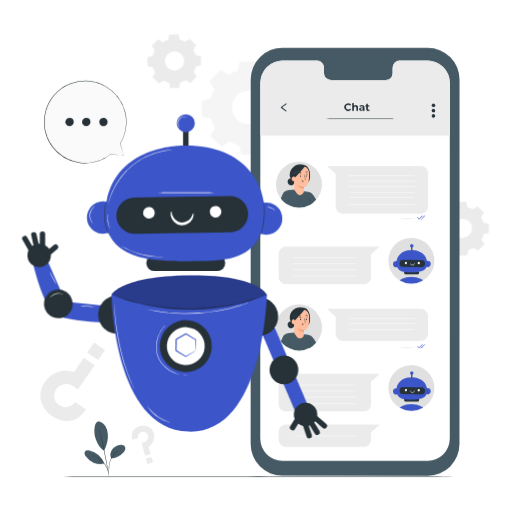
t = 0.00 s
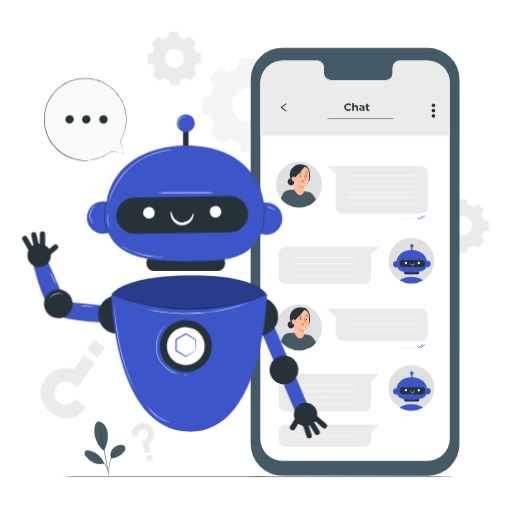
t = 0.19 s
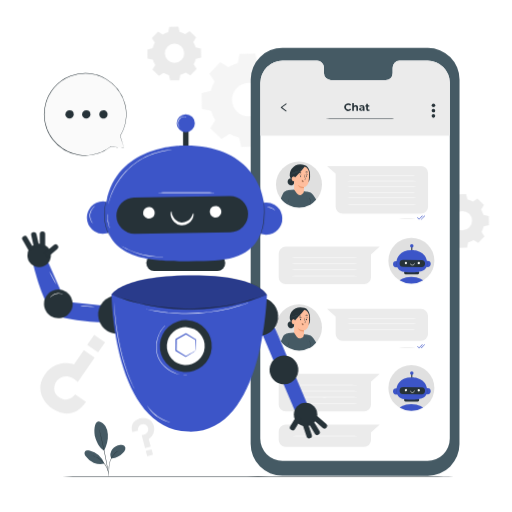
t = 0.56 s
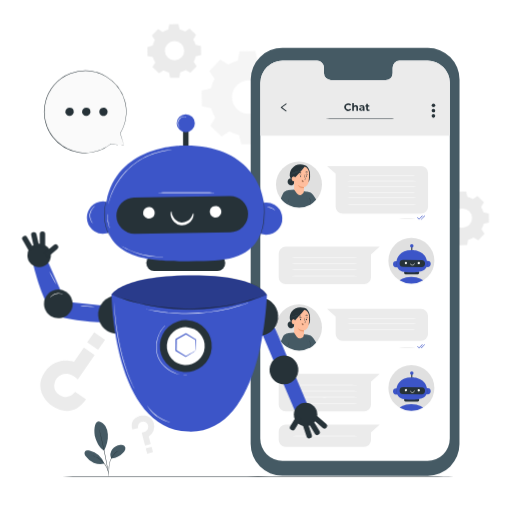
t = 0.75 s
t = 0.94 s: frame unchanged from t = 0.56 s, image omitted
t = 1.31 s: frame unchanged from t = 0.19 s, image omitted

The animated SVG that drew these frames (rendered in a browser with its animation timeline set to each time). Animation: 1 CSS @keyframes rule; one cycle of 1.50 s, repeats indefinitely.

<svg class="animated" id="freepik_stories-chat-bot" xmlns="http://www.w3.org/2000/svg" viewBox="0 0 500 500" version="1.1" xmlns:xlink="http://www.w3.org/1999/xlink" xmlns:svgjs="http://svgjs.com/svgjs"><style>svg#freepik_stories-chat-bot:not(.animated) .animable {opacity: 0;}svg#freepik_stories-chat-bot.animated #freepik--background-complete--inject-93 {animation: 1.5s Infinite  linear floating;animation-delay: 0s;}svg#freepik_stories-chat-bot.animated #freepik--speech-bubble--inject-93 {animation: 1.5s Infinite  linear floating;animation-delay: 0s;}            @keyframes floating {                0% {                    opacity: 1;                    transform: translateY(0px);                }                50% {                    transform: translateY(-10px);                }                100% {                    opacity: 1;                    transform: translateY(0px);                }            }        </style><g id="freepik--background-complete--inject-93" class="animable animator-active" style="transform-origin: 258.42px 243.268px;"><path d="M84,400l-10.63-7.32s-6.14,8.93-15.52,2.71a10.45,10.45,0,0,1-4.55-11.22,11.56,11.56,0,0,1,6.68-8.09c3.84-1.73,9.65-1.71,15.95,4.48l16.48-24-10.51-7.23-9.65,14s-17.36-6.33-28.54,9.91c-10.69,15.54.76,28.74,6.73,32.84C55,409.29,71.25,418.88,84,400Z" style="fill: rgb(235, 235, 235); transform-origin: 65.8652px 380.352px;" id="elxip7y900xf8" class="animable"></path><g id="eljfd9ys79zes"><rect x="87.41" y="336.98" width="12.94" height="12.09" style="fill: rgb(235, 235, 235); transform-origin: 93.88px 343.025px; transform: rotate(-145.47deg);" class="animable" id="eljpypdeo64t"></rect></g><path d="M129.26,429.39l5.64-1.49a5,5,0,0,1,3.65-6.12,4.71,4.71,0,0,1,5.19,1.75,5.22,5.22,0,0,1,.81,4.67c-.54,1.83-2.26,3.82-6.24,4.15l3.35,12.73,5.58-1.47-2-7.46a11.27,11.27,0,0,0,5-12.71c-2.18-8.25-10.09-8.22-13.25-7.38C134.62,416.7,126.53,419.46,129.26,429.39Z" style="fill: rgb(235, 235, 235); transform-origin: 139.686px 430.389px;" id="elewo7haxjo9" class="animable"></path><g id="el0n4b68ski58a"><rect x="142.94" y="446.87" width="5.86" height="5.47" style="fill: rgb(235, 235, 235); transform-origin: 145.87px 449.605px; transform: rotate(-14.78deg);" class="animable" id="elczel6xrlg3i"></rect></g><path d="M223,73.07a37.14,37.14,0,0,1,9.14-4l1.88-9,15.29-.27,2.2,9a37.18,37.18,0,0,1,9.28,3.65l7.73-5.07,11,10.62-4.79,7.9a37.79,37.79,0,0,1,4,9.15l9.05,1.88.26,15.29-9,2.2a37.57,37.57,0,0,1-3.65,9.28l5.06,7.73-10.62,11-7.9-4.79a37.21,37.21,0,0,1-9.15,4l-1.88,9.06-15.29.26-2.2-9a36.8,36.8,0,0,1-9.28-3.65l-7.73,5.07-11-10.62,4.79-7.9a37.21,37.21,0,0,1-4-9.15l-9-1.88-.27-15.29,9-2.2A37.18,37.18,0,0,1,209.54,87l-5.07-7.73,10.62-11L223,73.07Zm8.15,20.37A16.4,16.4,0,1,0,254.34,93,16.41,16.41,0,0,0,231.15,93.44Z" style="fill: rgb(245, 245, 245); transform-origin: 242.48px 105.38px;" id="elurcpsgejzv" class="animable"></path><path d="M159,41.19a21.73,21.73,0,0,1,5.27-2.28l1.08-5.22,8.81-.15,1.27,5.17a21.34,21.34,0,0,1,5.34,2.1l4.45-2.92L191.52,44l-2.76,4.55a21.54,21.54,0,0,1,2.29,5.27l5.21,1.08.15,8.81L191.24,65a21.19,21.19,0,0,1-2.1,5.34l2.92,4.45-6.12,6.34-4.55-2.76a21.54,21.54,0,0,1-5.27,2.29L175,85.86l-8.81.16L165,80.85a21.76,21.76,0,0,1-5.34-2.11l-4.45,2.92-6.34-6.12L151.59,71a21.31,21.31,0,0,1-2.29-5.26l-5.21-1.09-.16-8.81,5.18-1.26a21.26,21.26,0,0,1,2.1-5.35l-2.92-4.45,6.12-6.33L159,41.19Zm4.69,11.74A9.45,9.45,0,1,0,177,52.69,9.45,9.45,0,0,0,163.65,52.93Z" style="fill: rgb(235, 235, 235); transform-origin: 170.17px 59.78px;" id="el7h3z5eemnc9" class="animable"></path><path d="M440.07,204.71a21.69,21.69,0,0,1,5.26-2.29l1.09-5.21,8.8-.15,1.27,5.17a21.26,21.26,0,0,1,5.35,2.1l4.45-2.92,6.33,6.12-2.76,4.55a21.54,21.54,0,0,1,2.29,5.27l5.22,1.08.15,8.81-5.17,1.27a22.13,22.13,0,0,1-2.1,5.34l2.91,4.45-6.11,6.34-4.55-2.76a21.54,21.54,0,0,1-5.27,2.29l-1.09,5.21-8.8.16-1.27-5.18a21.19,21.19,0,0,1-5.34-2.1l-4.46,2.92-6.33-6.12,2.76-4.55a21.38,21.38,0,0,1-2.29-5.27l-5.21-1.08-.16-8.81,5.17-1.27a22.13,22.13,0,0,1,2.1-5.34l-2.91-4.45,6.11-6.34,4.56,2.76Zm4.69,11.73a9.45,9.45,0,1,0,13.36-.23A9.46,9.46,0,0,0,444.76,216.44Z" style="fill: rgb(235, 235, 235); transform-origin: 451.28px 223.3px;" id="el7ljg7m935yl" class="animable"></path></g><g id="freepik--Floor--inject-93" class="animable" style="transform-origin: 252px 465.31px;"><path d="M463.78,465.31c0,.15-94.83.26-211.77.26s-211.79-.11-211.79-.26,94.8-.26,211.79-.26S463.78,465.17,463.78,465.31Z" style="fill: rgb(38, 50, 56); transform-origin: 252px 465.31px;" id="el42gjpiyu9no" class="animable"></path></g><g id="freepik--Device--inject-93" class="animable" style="transform-origin: 346.735px 255.605px;"><path d="M417.66,464.58l-142-.08a30.94,30.94,0,0,1-30.92-30.94l.07-356a31,31,0,0,1,31-30.93l142,.09a30.94,30.94,0,0,1,30.92,30.94l-.07,356A30.92,30.92,0,0,1,417.66,464.58Z" style="fill: rgb(69, 90, 100); transform-origin: 346.735px 255.605px;" id="el9vxkrfaqqmg" class="animable"></path><path d="M417.61,59.27l-27.53,0a6.85,6.85,0,0,0-6.69,7v5a6.85,6.85,0,0,1-6.69,7l-53.67,0a6.85,6.85,0,0,1-6.68-7v-5a6.85,6.85,0,0,0-6.69-7H275.88A21.66,21.66,0,0,0,254.2,80.85l-.07,347.52A21.67,21.67,0,0,0,275.79,450l141.73.08a21.67,21.67,0,0,0,21.68-21.66l.06-347.52A21.66,21.66,0,0,0,417.61,59.27Z" style="fill: rgb(255, 255, 255); transform-origin: 346.695px 254.675px;" id="elbrhj6fwsrn" class="animable"></path><path d="M439.25,132.31V80.54a21.66,21.66,0,0,0-21.64-21.27l-27.53,0a6.84,6.84,0,0,0-6.69,7v5a6.85,6.85,0,0,1-6.69,7l-53.67,0a6.85,6.85,0,0,1-6.68-7v-5a6.85,6.85,0,0,0-6.69-7H275.88A21.66,21.66,0,0,0,254.2,80.85v51.62H439.25Z" style="fill: rgb(235, 235, 235); transform-origin: 346.725px 95.87px;" id="elick5m8hen5p" class="animable"></path><ellipse cx="291.94" cy="180.15" rx="22.43" ry="22.38" style="fill: rgb(224, 224, 224); transform-origin: 291.94px 180.15px;" id="elfp43zpzt40w" class="animable"></ellipse><path d="M281.46,185.75l5.88-.5,14.34,2.42,1.69,10.79-.24,1.26a22.56,22.56,0,0,1-21.26.49l-.41-14.46" style="fill: rgb(69, 90, 100); transform-origin: 292.415px 193.942px;" id="el874vkqxjs52" class="animable"></path><path d="M298.61,187.5a7.66,7.66,0,0,1,7.44,3.27,42.81,42.81,0,0,1,2.67,4.23c-2.34,2.54-4.24,4.47-7.48,5.6Z" style="fill: rgb(69, 90, 100); transform-origin: 303.665px 194.01px;" id="el6vfo5u5wxm" class="animable"></path><path d="M281.46,185.75s-3.88.48-5.38,3.79-1.85,4.34-1.85,4.34c2,2.42,4.56,5.28,7.69,6.35,0,0,.71-8.34.8-10.69C282.83,187,282.93,185.68,281.46,185.75Z" style="fill: rgb(69, 90, 100); transform-origin: 278.503px 192.989px;" id="elbjqtz505p8a" class="animable"></path><path d="M285,164.55a10.61,10.61,0,0,1,8.22-4.08,11.46,11.46,0,0,1,4,.72,5.85,5.85,0,0,1,3.36,2.22,9.74,9.74,0,0,1,1.94,4.5,27.75,27.75,0,0,1,.24,5.07,9.3,9.3,0,0,1-1.59,4.77l-4.31.74a26.84,26.84,0,0,1-7.11-.38,9.13,9.13,0,0,1-5.82-3.82C282.2,171.48,282.92,167.11,285,164.55Z" style="fill: rgb(38, 50, 56); transform-origin: 292.873px 169.523px;" id="el8av8c05mvdk" class="animable"></path><path d="M280.84,177a3.23,3.23,0,0,1,1.46-2.42,2.32,2.32,0,0,1,2.72.24l.68.8a2.78,2.78,0,0,1,1.6,2.8,3,3,0,0,1-2.12,2.49,3.37,3.37,0,0,1-3.21-.77A3.78,3.78,0,0,1,280.84,177Z" style="fill: rgb(38, 50, 56); transform-origin: 284.065px 177.643px;" id="elz32tzo3krk" class="animable"></path><path d="M281.69,179.94a1.47,1.47,0,0,1-.23-.85,3.94,3.94,0,0,1,1-1.94,5.8,5.8,0,0,1,1.73-1.38c.5-.27.85-.37.84-.4a2.22,2.22,0,0,0-.91.27,5,5,0,0,0-1.82,1.38,4.68,4.68,0,0,0-.7,1,2.45,2.45,0,0,0-.28,1,1.23,1.23,0,0,0,.19.68C281.6,179.9,281.69,180,281.69,179.94Z" style="fill: rgb(69, 90, 100); transform-origin: 283.175px 177.664px;" id="elke58sbn82ie" class="animable"></path><path d="M296.82,186.73s0-4,0-4,3.51-.39,4.49-4.89a48.22,48.22,0,0,0,.54-9c0-2.73-2.35-6.45-5.73-6.46l-1.5-.18-5.75,2.28a1.61,1.61,0,0,0-1.52,1.54l-.17,19.21,2.63,3.69a3.88,3.88,0,0,0,7-2.23Z" style="fill: rgb(255, 190, 157); transform-origin: 294.529px 176.347px;" id="eluucts20qzmb" class="animable"></path><path d="M294.53,176.8a.92.92,0,0,1,.33-.59,1,1,0,0,1,1.19-.07,1.33,1.33,0,0,1,.5,1.23h0a1.22,1.22,0,0,1-.86.5h-.16a1,1,0,0,1-.72-.28A1,1,0,0,1,294.53,176.8Z" style="fill: rgb(235, 153, 110); transform-origin: 295.544px 176.923px;" id="elqmgst6yzpzc" class="animable"></path><path d="M299.76,172a.58.58,0,0,1-.59.56.57.57,0,0,1-.58-.56.59.59,0,0,1,.6-.56A.56.56,0,0,1,299.76,172Z" style="fill: rgb(38, 50, 56); transform-origin: 299.175px 172px;" id="elkbqilc6ul8" class="animable"></path><path d="M300.72,170.56c-.08.07-.51-.28-1.13-.31s-1.11.26-1.17.18.05-.17.26-.31a1.65,1.65,0,0,1,.94-.23,1.49,1.49,0,0,1,.89.34C300.69,170.39,300.75,170.53,300.72,170.56Z" style="fill: rgb(38, 50, 56); transform-origin: 299.566px 170.228px;" id="elkd5t8aui0js" class="animable"></path><path d="M296.77,175.3a4.54,4.54,0,0,1,1-.12c.16,0,.32,0,.35-.14a.82.82,0,0,0-.08-.48l-.41-1.24a21.29,21.29,0,0,1-.89-3.25,21.06,21.06,0,0,1,1.15,3.17c.14.43.26.85.39,1.25a1,1,0,0,1,.05.63.47.47,0,0,1-.28.22,1.32,1.32,0,0,1-.27,0A3.74,3.74,0,0,1,296.77,175.3Z" style="fill: rgb(38, 50, 56); transform-origin: 297.55px 172.714px;" id="elmzq38isv6s" class="animable"></path><path d="M296.8,182.74a11.57,11.57,0,0,1-6-2s1.45,3.23,6,3.06Z" style="fill: rgb(235, 153, 110); transform-origin: 293.8px 182.273px;" id="eliywzdoeynlg" class="animable"></path><path d="M294.9,175.64c.11,0,.07.68.63,1.19s1.28.48,1.28.57-.17.13-.47.12a1.74,1.74,0,0,1-1.08-.44,1.5,1.5,0,0,1-.48-1C294.77,175.79,294.86,175.63,294.9,175.64Z" style="fill: rgb(38, 50, 56); transform-origin: 295.795px 176.581px;" id="el7znui9sjwlw" class="animable"></path><path d="M300.59,168.2c-.11.15-.59,0-1.15,0s-1,.14-1.15,0,0-.22.22-.36a1.76,1.76,0,0,1,.92-.27,1.69,1.69,0,0,1,.93.25C300.57,168,300.64,168.13,300.59,168.2Z" style="fill: rgb(38, 50, 56); transform-origin: 299.417px 167.918px;" id="els4qdtzb70r9" class="animable"></path><path d="M292.88,172a.59.59,0,0,0,.56.6.56.56,0,0,0,.61-.52.59.59,0,0,0-.56-.59A.55.55,0,0,0,292.88,172Z" style="fill: rgb(38, 50, 56); transform-origin: 293.465px 172.044px;" id="ely5izfpup98" class="animable"></path><path d="M292.12,170.34c.07.08.52-.24,1.15-.23s1.08.33,1.15.26,0-.17-.24-.32a1.55,1.55,0,0,0-.92-.3,1.51,1.51,0,0,0-.91.27C292.15,170.17,292.08,170.3,292.12,170.34Z" style="fill: rgb(38, 50, 56); transform-origin: 293.277px 170.065px;" id="eluxkiig9ap8" class="animable"></path><path d="M291.76,169c.12.15.61,0,1.19,0s1.07.12,1.19,0,0-.22-.24-.36a1.9,1.9,0,0,0-1.92,0C291.77,168.78,291.7,168.92,291.76,169Z" style="fill: rgb(38, 50, 56); transform-origin: 292.963px 168.723px;" id="elb7o6qlg36hp" class="animable"></path><path d="M288.11,173.69c0-.34-.32-1.16-.66-1.23-.88-.19-2.49-.2-2.63,2.06-.19,3.09,3,2.64,3,2.55S288.05,174.85,288.11,173.69Z" style="fill: rgb(255, 190, 157); transform-origin: 286.461px 174.764px;" id="elq26rm05h2um" class="animable"></path><path d="M287,175.89s-.05,0-.15.07a.51.51,0,0,1-.4,0,1.34,1.34,0,0,1-.55-1.24,1.86,1.86,0,0,1,.2-.76.64.64,0,0,1,.43-.39.27.27,0,0,1,.31.17.53.53,0,0,1,0,.15s.07,0,.05-.17a.34.34,0,0,0-.11-.2.36.36,0,0,0-.29-.1.75.75,0,0,0-.59.44,1.83,1.83,0,0,0-.24.85,1.4,1.4,0,0,0,.7,1.39.61.61,0,0,0,.5-.05C287,176,287,175.9,287,175.89Z" style="fill: rgb(235, 153, 110); transform-origin: 286.325px 174.775px;" id="elkectiddky8" class="animable"></path><path d="M287.33,172.47l.78.81c3.4-3.24,10.05-11.37,9.68-10.89a10,10,0,0,0-4.86-.52c-2.53.43-7.32,1.69-7.25,4.66A15.58,15.58,0,0,0,287.33,172.47Z" style="fill: rgb(38, 50, 56); transform-origin: 291.742px 167.526px;" id="el526vx8konjm" class="animable"></path><path d="M282.83,171.79s0-.07,0-.18a3.94,3.94,0,0,1,.21-.49,4.46,4.46,0,0,1,1.3-1.45,8.58,8.58,0,0,1,2.61-1.26c1-.33,2.2-.59,3.35-1.08a15.64,15.64,0,0,0,5.22-3.6,17.08,17.08,0,0,0,1.25-1.48l.31-.43a.71.71,0,0,1,.12-.14l-.09.16c-.07.1-.16.26-.29.45a14.82,14.82,0,0,1-1.22,1.52,15.2,15.2,0,0,1-2.16,1.92,14.83,14.83,0,0,1-3.08,1.74,31.67,31.67,0,0,1-3.37,1.08,8.6,8.6,0,0,0-2.58,1.21,4.54,4.54,0,0,0-1.31,1.39A4.69,4.69,0,0,0,282.83,171.79Z" style="fill: rgb(69, 90, 100); transform-origin: 290.015px 166.735px;" id="el2xra4a4q65h" class="animable"></path><path d="M283.73,172.27a1.63,1.63,0,0,1,.12-.67,3.16,3.16,0,0,1,1.16-1.46,7,7,0,0,1,2.59-1,14.85,14.85,0,0,0,3.21-1,13.47,13.47,0,0,0,2.86-1.76,14.52,14.52,0,0,0,2-1.93,13.52,13.52,0,0,0,1.09-1.5c.11-.17.2-.32.26-.43a.84.84,0,0,1,.11-.15.91.91,0,0,1-.08.16l-.24.45a10.55,10.55,0,0,1-1.06,1.54,12.83,12.83,0,0,1-2,2,13.65,13.65,0,0,1-2.89,1.8,14.72,14.72,0,0,1-3.25,1,7.31,7.31,0,0,0-2.55,1,3.14,3.14,0,0,0-1.17,1.39A3.32,3.32,0,0,0,283.73,172.27Z" style="fill: rgb(69, 90, 100); transform-origin: 290.43px 167.32px;" id="elgz1jfvbb8ie" class="animable"></path><path d="M281.92,200.21a39.88,39.88,0,0,1,0-5.92,43.86,43.86,0,0,1,0,5.92Z" style="fill: rgb(38, 50, 56); transform-origin: 281.915px 197.25px;" id="el0ukmklx94bn" class="animable"></path><path d="M303.14,199.79a6.39,6.39,0,0,1,0-1,11.62,11.62,0,0,0-.09-2.5,12.1,12.1,0,0,0-.72-2.41,5.61,5.61,0,0,1-.36-1,5,5,0,0,1,.49.93,9.61,9.61,0,0,1,.79,2.43,9.14,9.14,0,0,1,0,2.55A4,4,0,0,1,303.14,199.79Z" style="fill: rgb(38, 50, 56); transform-origin: 302.655px 196.335px;" id="elqci1t0lk02f" class="animable"></path><path d="M411.08,208.57H334.63a6.88,6.88,0,0,1-6.87-6.87V169.6l-8.43-7.48h91.75A6.87,6.87,0,0,1,418,169V201.7A6.88,6.88,0,0,1,411.08,208.57Z" style="fill: rgb(235, 235, 235); transform-origin: 368.665px 185.345px;" id="el7j3drtdg9rd" class="animable"></path><path d="M405.84,213.77a65,65,0,0,1-8.16.26,64.92,64.92,0,0,1-8.15-.26,64.92,64.92,0,0,1,8.15-.26A65,65,0,0,1,405.84,213.77Z" style="fill: rgb(224, 224, 224); transform-origin: 397.685px 213.77px;" id="elqn365zyuff" class="animable"></path><path d="M409.21,214.41a.25.25,0,0,1-.18-.08l-1.58-1.65a.25.25,0,0,1,0-.35.24.24,0,0,1,.35,0l1.4,1.46,3.07-3.12a.24.24,0,0,1,.35,0,.25.25,0,0,1,0,.35l-3.25,3.31A.29.29,0,0,1,409.21,214.41Z" style="fill: #3C55C8; transform-origin: 410.035px 212.502px;" id="eldcdijn6nlui" class="animable"></path><path d="M411.46,214.36h-.29a.25.25,0,0,1-.25-.25.28.28,0,0,1,.26-.25h.18l3.17-3.23a.25.25,0,0,1,.36,0,.25.25,0,0,1,0,.35l-3.25,3.3A.23.23,0,0,1,411.46,214.36Z" style="fill: #3C55C8; transform-origin: 412.941px 212.457px;" id="elsy2so57krn" class="animable"></path><path d="M405.84,339.44a65,65,0,0,1-8.16.26,64.92,64.92,0,0,1-8.15-.26,64.92,64.92,0,0,1,8.15-.26A65,65,0,0,1,405.84,339.44Z" style="fill: rgb(224, 224, 224); transform-origin: 397.685px 339.44px;" id="el0kvq1gta76z" class="animable"></path><path d="M409.21,340.08h0A.25.25,0,0,1,409,340l-1.58-1.65a.25.25,0,1,1,.36-.34l1.4,1.46,3.07-3.12a.24.24,0,0,1,.35,0,.25.25,0,0,1,0,.35L409.39,340A.29.29,0,0,1,409.21,340.08Z" style="fill: #3C55C8; transform-origin: 409.999px 338.178px;" id="elu7kkyikujr" class="animable"></path><path d="M411.46,340h-.29a.26.26,0,0,1-.25-.26.24.24,0,0,1,.26-.24h.18l3.17-3.23a.25.25,0,0,1,.36,0,.25.25,0,0,1,0,.35l-3.25,3.3A.23.23,0,0,1,411.46,340Z" style="fill: #3C55C8; transform-origin: 412.941px 338.097px;" id="el4cdrcirudma" class="animable"></path><path d="M410.1,171.31c0,.14-16.69.26-37.28.26s-37.27-.12-37.27-.26,16.68-.26,37.27-.26S410.1,171.16,410.1,171.31Z" style="fill: rgb(255, 255, 255); transform-origin: 372.825px 171.31px;" id="eltynh4ag722" class="animable"></path><path d="M410.1,176.78c0,.15-16.69.26-37.28.26s-37.27-.11-37.27-.26,16.68-.26,37.27-.26S410.1,176.64,410.1,176.78Z" style="fill: rgb(255, 255, 255); transform-origin: 372.825px 176.78px;" id="eltkjgotg2zod" class="animable"></path><path d="M410.1,182.26c0,.14-16.69.26-37.28.26s-37.27-.12-37.27-.26,16.68-.26,37.27-.26S410.1,182.12,410.1,182.26Z" style="fill: rgb(255, 255, 255); transform-origin: 372.825px 182.26px;" id="elm1q3j5b5a2" class="animable"></path><ellipse cx="291.94" cy="319.72" rx="22.43" ry="22.38" style="fill: rgb(224, 224, 224); transform-origin: 291.94px 319.72px;" id="ell51hsztc46" class="animable"></ellipse><path d="M281.46,325.32l5.88-.5,14.34,2.42L303.37,338l-.24,1.25a22.53,22.53,0,0,1-21.26.49l-.41-14.45" style="fill: rgb(69, 90, 100); transform-origin: 292.415px 333.494px;" id="elnzo4ryc0wo" class="animable"></path><path d="M298.61,327.06a7.68,7.68,0,0,1,7.44,3.27,42.08,42.08,0,0,1,2.67,4.24c-2.34,2.54-4.24,4.47-7.48,5.59Z" style="fill: rgb(69, 90, 100); transform-origin: 303.665px 333.571px;" id="elkouybiyeod" class="animable"></path><path d="M281.46,325.32s-3.88.47-5.38,3.78-1.85,4.35-1.85,4.35c2,2.41,4.56,5.27,7.69,6.34,0,0,.71-8.33.8-10.69C282.83,326.52,282.93,325.24,281.46,325.32Z" style="fill: rgb(69, 90, 100); transform-origin: 278.503px 332.553px;" id="elza626z5bog" class="animable"></path><path d="M285,304.12a10.58,10.58,0,0,1,8.22-4.08,11.25,11.25,0,0,1,4,.71,5.94,5.94,0,0,1,3.36,2.22,9.79,9.79,0,0,1,1.94,4.5,27.9,27.9,0,0,1,.24,5.08,9.23,9.23,0,0,1-1.59,4.76l-4.31.75a27.27,27.27,0,0,1-7.11-.38,9.13,9.13,0,0,1-5.82-3.82C282.2,311,282.92,306.67,285,304.12Z" style="fill: rgb(38, 50, 56); transform-origin: 292.873px 309.091px;" id="elfjrs1fm4cec" class="animable"></path><path d="M280.84,316.61a3.21,3.21,0,0,1,1.46-2.42,2.31,2.31,0,0,1,2.72.23l.68.81a2.77,2.77,0,0,1,1.6,2.8,3.06,3.06,0,0,1-2.12,2.49,3.38,3.38,0,0,1-3.21-.78A3.76,3.76,0,0,1,280.84,316.61Z" style="fill: rgb(38, 50, 56); transform-origin: 284.065px 317.248px;" id="elcudgmkind5p" class="animable"></path><path d="M281.69,319.51a1.53,1.53,0,0,1-.23-.86,3.91,3.91,0,0,1,1-1.93,5.64,5.64,0,0,1,1.73-1.38c.5-.27.85-.37.84-.41a2.43,2.43,0,0,0-.91.27,5.21,5.21,0,0,0-1.82,1.38,5,5,0,0,0-.7,1.06,2.41,2.41,0,0,0-.28,1,1.25,1.25,0,0,0,.19.68C281.6,319.47,281.69,319.52,281.69,319.51Z" style="fill: rgb(69, 90, 100); transform-origin: 283.175px 317.221px;" id="elc1mjiolpbbf" class="animable"></path><path d="M296.84,326.66l0-4s3.51-.39,4.49-4.88a48.33,48.33,0,0,0,.54-9c0-2.73-2.35-6.45-5.73-6.46l-1.5-.17-5.75,2.28a1.6,1.6,0,0,0-1.52,1.54l-.17,19.2,2.63,3.69a3.88,3.88,0,0,0,7-2.23Z" style="fill: rgb(255, 190, 157); transform-origin: 294.549px 316.292px;" id="elidoii9lctkq" class="animable"></path><path d="M294.53,316.37a.92.92,0,0,1,.33-.59,1,1,0,0,1,1.19-.07,1.33,1.33,0,0,1,.5,1.23h0a1.21,1.21,0,0,1-.86.49h-.16a1.1,1.1,0,0,1-.72-.29A.93.93,0,0,1,294.53,316.37Z" style="fill: rgb(235, 153, 110); transform-origin: 295.544px 316.488px;" id="elwhh5p0dz4os" class="animable"></path><path d="M299.76,312a.59.59,0,0,1-1.17,0,.59.59,0,0,1,.6-.56A.56.56,0,0,1,299.76,312Z" style="fill: rgb(38, 50, 56); transform-origin: 299.175px 311.977px;" id="elmef6ys0xeql" class="animable"></path><path d="M300.72,310.51c-.08.07-.51-.28-1.13-.31s-1.11.25-1.17.17.05-.17.26-.3a1.51,1.51,0,0,1,.94-.23,1.49,1.49,0,0,1,.89.34C300.69,310.34,300.75,310.48,300.72,310.51Z" style="fill: rgb(38, 50, 56); transform-origin: 299.566px 310.177px;" id="elhva1wl9983g" class="animable"></path><path d="M296.77,315.25a4.85,4.85,0,0,1,1-.13c.16,0,.32,0,.35-.14a.83.83,0,0,0-.08-.48c-.13-.39-.27-.8-.41-1.24a21.7,21.7,0,0,1-.89-3.24,20.66,20.66,0,0,1,1.15,3.16c.14.44.26.85.39,1.25a1,1,0,0,1,.05.63.41.41,0,0,1-.28.22.89.89,0,0,1-.27,0A3.74,3.74,0,0,1,296.77,315.25Z" style="fill: rgb(38, 50, 56); transform-origin: 297.55px 312.66px;" id="elatcsv7pwnok" class="animable"></path><path d="M296.8,322.68a11.61,11.61,0,0,1-6-1.95s1.45,3.23,6,3.06Z" style="fill: rgb(235, 153, 110); transform-origin: 293.8px 322.263px;" id="elpz8lz2wo0mn" class="animable"></path><path d="M294.9,315.58c.11,0,.07.68.63,1.2s1.28.48,1.28.57-.17.12-.47.12a1.7,1.7,0,0,1-1.08-.45,1.46,1.46,0,0,1-.48-1C294.77,315.74,294.86,315.58,294.9,315.58Z" style="fill: rgb(38, 50, 56); transform-origin: 295.795px 316.525px;" id="elhwggbvgo8y7" class="animable"></path><path d="M300.59,308.15c-.11.15-.59,0-1.15,0s-1,.14-1.15,0,0-.22.22-.36a1.67,1.67,0,0,1,.92-.27,1.61,1.61,0,0,1,.93.25C300.57,307.93,300.64,308.08,300.59,308.15Z" style="fill: rgb(38, 50, 56); transform-origin: 299.417px 307.868px;" id="elsmidc3cgrt" class="animable"></path><path d="M292.88,311.92a.58.58,0,0,0,.56.59.55.55,0,0,0,.61-.51.59.59,0,0,0-.56-.6A.56.56,0,0,0,292.88,311.92Z" style="fill: rgb(38, 50, 56); transform-origin: 293.465px 311.956px;" id="el1pzzkk9uy0y" class="animable"></path><path d="M292.12,310.28c.07.08.52-.24,1.15-.22s1.08.33,1.15.25,0-.17-.24-.32a1.62,1.62,0,0,0-.92-.3,1.58,1.58,0,0,0-.91.28C292.15,310.11,292.08,310.25,292.12,310.28Z" style="fill: rgb(38, 50, 56); transform-origin: 293.277px 310.007px;" id="el8y3tmiqpbyt" class="animable"></path><path d="M291.76,308.94c.12.14.61,0,1.19,0s1.07.11,1.19,0,0-.21-.24-.35a1.9,1.9,0,0,0-1.92,0C291.77,308.72,291.7,308.87,291.76,308.94Z" style="fill: rgb(38, 50, 56); transform-origin: 292.963px 308.666px;" id="elo86u89rfdte" class="animable"></path><path d="M288.11,313.25c0-.34-.32-1.15-.66-1.22-.88-.19-2.49-.21-2.63,2.05-.19,3.09,3,2.65,3,2.56S288.05,314.42,288.11,313.25Z" style="fill: rgb(255, 190, 157); transform-origin: 286.461px 314.332px;" id="elk8ftlozxewd" class="animable"></path><path d="M287,315.46s-.05,0-.15.07a.56.56,0,0,1-.4,0,1.33,1.33,0,0,1-.55-1.23,1.82,1.82,0,0,1,.2-.76.64.64,0,0,1,.43-.39.28.28,0,0,1,.31.16.51.51,0,0,1,0,.16s.07-.05.05-.18a.37.37,0,0,0-.11-.2.39.39,0,0,0-.29-.09.73.73,0,0,0-.59.44,1.8,1.8,0,0,0-.24.85,1.39,1.39,0,0,0,.7,1.38.57.57,0,0,0,.5,0C287,315.53,287,315.46,287,315.46Z" style="fill: rgb(235, 153, 110); transform-origin: 286.325px 314.363px;" id="elaua3dc2j86" class="animable"></path><path d="M287.33,312l.78.82c3.4-3.25,10.05-11.38,9.68-10.89a9.9,9.9,0,0,0-4.86-.53c-2.53.43-7.32,1.69-7.25,4.67A15.57,15.57,0,0,0,287.33,312Z" style="fill: rgb(38, 50, 56); transform-origin: 291.742px 307.061px;" id="elj65fo6ekhee" class="animable"></path><path d="M282.83,311.35s0-.06,0-.18a4.73,4.73,0,0,1,.21-.48,4.57,4.57,0,0,1,1.3-1.46A8.57,8.57,0,0,1,287,308c1-.34,2.2-.6,3.35-1.09a15.13,15.13,0,0,0,3.06-1.71,15.73,15.73,0,0,0,2.16-1.88c.56-.6,1-1.12,1.25-1.48.12-.18.23-.32.31-.43s.11-.15.12-.14l-.09.16-.29.44a12.92,12.92,0,0,1-1.22,1.52,15.21,15.21,0,0,1-2.16,1.93A14.83,14.83,0,0,1,290.4,307c-1.16.49-2.34.75-3.37,1.08a8.6,8.6,0,0,0-2.58,1.2,4.56,4.56,0,0,0-1.31,1.4A6,6,0,0,0,282.83,311.35Z" style="fill: rgb(69, 90, 100); transform-origin: 290.04px 306.309px;" id="elzom9lvcvd4s" class="animable"></path><path d="M283.73,311.84a1.68,1.68,0,0,1,.12-.68,3.09,3.09,0,0,1,1.16-1.45,7,7,0,0,1,2.59-1,15.42,15.42,0,0,0,3.21-1,13.47,13.47,0,0,0,2.86-1.76,13.81,13.81,0,0,0,3.06-3.43c.11-.18.2-.32.26-.44a1,1,0,0,1,.11-.14.91.91,0,0,1-.08.16l-.24.45a10.55,10.55,0,0,1-1.06,1.54,12.83,12.83,0,0,1-2,2,13.23,13.23,0,0,1-2.89,1.79,15.33,15.33,0,0,1-3.25,1,6.93,6.93,0,0,0-2.55,1,3,3,0,0,0-1.17,1.39A3.12,3.12,0,0,0,283.73,311.84Z" style="fill: rgb(69, 90, 100); transform-origin: 290.415px 306.89px;" id="elm8vx29dzd9a" class="animable"></path><path d="M281.92,339.77a39.75,39.75,0,0,1,0-5.91,43.71,43.71,0,0,1,0,5.91Z" style="fill: rgb(38, 50, 56); transform-origin: 281.915px 336.815px;" id="elkkw96e0iyj" class="animable"></path><path d="M303.14,339.36a6.39,6.39,0,0,1,0-1.05,11.71,11.71,0,0,0-.09-2.51,12.19,12.19,0,0,0-.72-2.4,6,6,0,0,1-.36-1,5,5,0,0,1,.49.93,9.48,9.48,0,0,1,.79,2.43,9.14,9.14,0,0,1,0,2.55A4.12,4.12,0,0,1,303.14,339.36Z" style="fill: rgb(38, 50, 56); transform-origin: 302.655px 335.88px;" id="elc095b2pd0nh" class="animable"></path><path d="M411.08,332.88H334.63a6.88,6.88,0,0,1-6.87-6.88V309.16l-8.43-7.48h91.75a6.88,6.88,0,0,1,6.87,6.87V326A6.88,6.88,0,0,1,411.08,332.88Z" style="fill: rgb(235, 235, 235); transform-origin: 368.64px 317.28px;" id="elz0wyrj9p808" class="animable"></path><path d="M410.1,310.87c0,.15-16.69.26-37.28.26s-37.27-.11-37.27-.26,16.68-.26,37.27-.26S410.1,310.73,410.1,310.87Z" style="fill: rgb(255, 255, 255); transform-origin: 372.825px 310.87px;" id="el6707vhm461u" class="animable"></path><path d="M410.1,316.35c0,.14-16.69.26-37.28.26s-37.27-.12-37.27-.26,16.68-.26,37.27-.26S410.1,316.21,410.1,316.35Z" style="fill: rgb(255, 255, 255); transform-origin: 372.825px 316.35px;" id="elkzxurhv35pn" class="animable"></path><path d="M410.1,321.83c0,.14-16.69.26-37.28.26s-37.27-.12-37.27-.26,16.68-.26,37.27-.26S410.1,321.68,410.1,321.83Z" style="fill: rgb(255, 255, 255); transform-origin: 372.825px 321.83px;" id="elyz3v4ja0ah" class="animable"></path><path d="M410.1,187.74c0,.14-16.69.26-37.28.26s-37.27-.12-37.27-.26,16.68-.26,37.27-.26S410.1,187.59,410.1,187.74Z" style="fill: rgb(255, 255, 255); transform-origin: 372.825px 187.74px;" id="el2kx64itvaxm" class="animable"></path><path d="M410.1,193.21c0,.15-16.69.26-37.28.26s-37.27-.11-37.27-.26,16.68-.26,37.27-.26S410.1,193.07,410.1,193.21Z" style="fill: rgb(255, 255, 255); transform-origin: 372.825px 193.21px;" id="ele3jh75f8eni" class="animable"></path><path d="M410.1,199.79c0,.15-16.69.26-37.28.26s-37.27-.11-37.27-.26,16.68-.26,37.27-.26S410.1,199.65,410.1,199.79Z" style="fill: rgb(255, 255, 255); transform-origin: 372.825px 199.79px;" id="elz6vaj0kqbg" class="animable"></path><path d="M336,104.63a4,4,0,0,1,6.91-2.46l-1.07,1a2.34,2.34,0,0,0-1.82-.85,2.32,2.32,0,0,0,0,4.64,2.32,2.32,0,0,0,1.82-.86l1.07,1a4,4,0,0,1-6.91-2.45Z" style="fill: rgb(38, 50, 56); transform-origin: 339.455px 104.635px;" id="eluyx6d44sx2o" class="animable"></path><path d="M349.56,105.06v3.19H348v-2.94c0-.9-.42-1.31-1.13-1.31s-1.33.48-1.33,1.5v2.75h-1.62v-7.67h1.62v2.69a2.41,2.41,0,0,1,1.77-.67A2.18,2.18,0,0,1,349.56,105.06Z" style="fill: rgb(38, 50, 56); transform-origin: 346.749px 104.415px;" id="elj5bscfts3fp" class="animable"></path><path d="M355.94,105.08v3.17h-1.51v-.69a1.82,1.82,0,0,1-1.7.77c-1.3,0-2.07-.72-2.07-1.68s.69-1.67,2.39-1.67h1.28c0-.69-.42-1.09-1.28-1.09a2.71,2.71,0,0,0-1.61.51l-.58-1.12a4.24,4.24,0,0,1,2.4-.68C355,102.6,355.94,103.39,355.94,105.08Zm-1.61,1.41v-.57h-1.11c-.75,0-1,.28-1,.66s.34.67.91.67A1.19,1.19,0,0,0,354.33,106.49Z" style="fill: rgb(38, 50, 56); transform-origin: 353.3px 105.47px;" id="ell0ur2e7z60h" class="animable"></path><path d="M361,108a2.3,2.3,0,0,1-1.32.35,1.83,1.83,0,0,1-2.07-2v-2.29h-.86v-1.24h.86v-1.36h1.61v1.36h1.39v1.24h-1.39v2.27a.65.65,0,0,0,.69.73,1,1,0,0,0,.65-.21Z" style="fill: rgb(38, 50, 56); transform-origin: 358.875px 104.914px;" id="eledqui0mri7q" class="animable"></path><path d="M389.53,115.79c0,.14-17,.26-38.07.26s-38.06-.12-38.06-.26,17-.27,38.06-.27S389.53,115.64,389.53,115.79Z" style="fill: rgb(38, 50, 56); transform-origin: 351.465px 115.785px;" id="el3hlhrt0vb9s" class="animable"></path><circle cx="423.26" cy="102.86" r="1.77" style="fill: rgb(38, 50, 56); transform-origin: 423.26px 102.86px;" id="el1a3fo7fo1r5" class="animable"></circle><path d="M425,108a1.78,1.78,0,1,1-1.77-1.77A1.78,1.78,0,0,1,425,108Z" style="fill: rgb(38, 50, 56); transform-origin: 423.22px 108.01px;" id="el23ex9cwnaxz" class="animable"></path><path d="M425,113.19a1.78,1.78,0,1,1-1.77-1.77A1.77,1.77,0,0,1,425,113.19Z" style="fill: rgb(38, 50, 56); transform-origin: 423.22px 113.2px;" id="elf3jfsjatus" class="animable"></path><path d="M279.32,108.86a.47.47,0,0,1-.3-.1l-4.69-3.44a.52.52,0,0,1-.21-.41.49.49,0,0,1,.21-.4l4.69-3.38a.5.5,0,0,1,.7.12.5.5,0,0,1-.11.69l-4.14,3,4.14,3a.51.51,0,0,1,.11.7A.49.49,0,0,1,279.32,108.86Z" style="fill: rgb(38, 50, 56); transform-origin: 276.966px 104.949px;" id="eljgjnzujl8nf" class="animable"></path><ellipse cx="401.71" cy="254.62" rx="22.43" ry="22.38" style="fill: rgb(224, 224, 224); transform-origin: 401.71px 254.62px;" id="el0xjgt3p6ujlf" class="animable"></ellipse><path d="M407.85,267.85h-11.8a1.52,1.52,0,0,1-1.52-1.52h0a1.53,1.53,0,0,1,1.52-1.53h11.8a1.53,1.53,0,0,1,1.52,1.53h0A1.52,1.52,0,0,1,407.85,267.85Z" style="fill: rgb(38, 50, 56); transform-origin: 401.95px 266.325px;" id="el4adcd1xvs0w" class="animable"></path><rect x="401.58" y="240.07" width="1.04" height="5.24" style="fill: rgb(38, 50, 56); transform-origin: 402.1px 242.69px;" id="elmvtdjgykh2" class="animable"></rect><circle cx="386.81" cy="257.98" r="3.04" style="fill: #3C55C8; transform-origin: 386.81px 257.98px;" id="eluhyl75jfxbp" class="animable"></circle><circle cx="417.55" cy="257.78" r="3.04" style="fill: #3C55C8; transform-origin: 417.55px 257.78px;" id="elfr7nx3d8drr" class="animable"></circle><path d="M402.55,244.21s12.38-.15,14.34,10.58-8.51,10.92-11.52,11.12c-1.36.09-4.28.1-6.86.06-5.71-.1-9.74-1.2-11.11-6.5a10,10,0,0,1-.31-1.9C386.73,251.77,390.65,243.93,402.55,244.21Z" style="fill: #3C55C8; transform-origin: 402.1px 255.098px;" id="el6hdkn0hp0wq" class="animable"></path><path d="M393.57,260.54l18,.28a3.42,3.42,0,0,0,3.47-3.36h0a3.42,3.42,0,0,0-3.37-3.46l-18-.28a3.41,3.41,0,0,0-3.47,3.36h0A3.41,3.41,0,0,0,393.57,260.54Z" style="fill: rgb(38, 50, 56); transform-origin: 402.62px 257.27px;" id="eliwf7ynbx5vg" class="animable"></path><path d="M407.83,257.09a1.09,1.09,0,0,0,1.28.87,1.1,1.1,0,1,0-.42-2.15A1.09,1.09,0,0,0,407.83,257.09Z" style="fill: rgb(255, 255, 255); transform-origin: 408.954px 256.873px;" id="elbjyyfk5896e" class="animable"></path><path d="M395.26,256.89a1.1,1.1,0,1,0,2.15-.42,1.1,1.1,0,0,0-2.15.42Z" style="fill: rgb(255, 255, 255); transform-origin: 396.354px 256.78px;" id="el580904t53k" class="animable"></path><path d="M403.81,240a1.71,1.71,0,1,1-1.71-1.7A1.71,1.71,0,0,1,403.81,240Z" style="fill: #3C55C8; transform-origin: 402.1px 240.01px;" id="elhix6n8gdsts" class="animable"></path><path d="M404.68,256.59s.07.08.11.26a1.8,1.8,0,0,1-.07.76,2.28,2.28,0,0,1-.6,1,2.12,2.12,0,0,1-1.29.61,2.15,2.15,0,0,1-1.38-.36,2.42,2.42,0,0,1-.77-.85,1.82,1.82,0,0,1-.2-.74c0-.18,0-.28.06-.28s.1.38.43.85a2.51,2.51,0,0,0,.71.65,1.89,1.89,0,0,0,1.11.26,1.84,1.84,0,0,0,1-.46,2.18,2.18,0,0,0,.59-.77C404.64,257,404.6,256.59,404.68,256.59Z" style="fill: rgb(255, 255, 255); transform-origin: 402.642px 257.909px;" id="elvlvh7hlzrc" class="animable"></path><path d="M416.87,254.44a1.61,1.61,0,0,1,.09.26,3.12,3.12,0,0,1,.1.32c0,.12.07.26.1.43a9.29,9.29,0,0,1,.16,1.13,9.47,9.47,0,0,1,0,1.4,9.23,9.23,0,0,1-.23,1.38,8,8,0,0,1-.36,1.08,4.27,4.27,0,0,1-.17.41,2.57,2.57,0,0,1-.15.29l-.14.25a.86.86,0,0,1,.11-.26l.13-.31c.05-.12.11-.25.16-.4a8.26,8.26,0,0,0,.33-1.08,10.56,10.56,0,0,0,.23-1.37,10.89,10.89,0,0,0,0-1.39,9.74,9.74,0,0,0-.14-1.12A4,4,0,0,0,417,255c0-.13-.05-.23-.07-.32A.91.91,0,0,1,416.87,254.44Z" style="fill: rgb(38, 50, 56); transform-origin: 416.808px 257.915px;" id="elyt1swiiwvv" class="animable"></path><path d="M387.54,254.5a1.36,1.36,0,0,0-.1.27c0,.08-.06.19-.1.31s-.07.27-.1.43a8,8,0,0,0-.15,1.13,9.39,9.39,0,0,0,0,1.4,8.82,8.82,0,0,0,.23,1.38,7.73,7.73,0,0,0,.36,1.09c.05.15.12.28.17.4s.11.22.15.3l.14.24a1.19,1.19,0,0,0-.11-.26c0-.08-.08-.18-.13-.3s-.11-.25-.16-.4a8.45,8.45,0,0,1-.33-1.09,10.28,10.28,0,0,1-.23-1.37,10.76,10.76,0,0,1,0-1.38,9.94,9.94,0,0,1,.14-1.13,3.38,3.38,0,0,1,.09-.42c0-.13.05-.24.07-.32S387.54,254.5,387.54,254.5Z" style="fill: rgb(38, 50, 56); transform-origin: 387.602px 257.975px;" id="eld0gem42om5t" class="animable"></path><path d="M390.21,273.84s3.68-3.59,11.37-3.59,11.63,3.59,11.63,3.59A22.26,22.26,0,0,1,390.21,273.84Z" style="fill: #3C55C8; transform-origin: 401.71px 273.645px;" id="elrxryuwcn0vh" class="animable"></path><path d="M279,277.44h76.44a6.86,6.86,0,0,0,6.87-6.87V248.39l8.43-7.48H279a6.87,6.87,0,0,0-6.87,6.87v22.79A6.86,6.86,0,0,0,279,277.44Z" style="fill: rgb(235, 235, 235); transform-origin: 321.435px 259.175px;" id="elgct0uzwboqq" class="animable"></path><path d="M352,251.75c0,.15-15.74.26-35.16.26s-35.16-.11-35.16-.26,15.74-.26,35.16-.26S352,251.61,352,251.75Z" style="fill: rgb(255, 255, 255); transform-origin: 316.84px 251.75px;" id="el7w5dnod92zh" class="animable"></path><path d="M352,257.69c0,.15-15.74.26-35.16.26s-35.16-.11-35.16-.26,15.74-.26,35.16-.26S352,257.55,352,257.69Z" style="fill: rgb(255, 255, 255); transform-origin: 316.84px 257.69px;" id="eloarunngrgy" class="animable"></path><path d="M352,263.63c0,.14-15.74.26-35.16.26s-35.16-.12-35.16-.26,15.74-.26,35.16-.26S352,263.49,352,263.63Z" style="fill: rgb(255, 255, 255); transform-origin: 316.84px 263.63px;" id="elslrfpggqy" class="animable"></path><path d="M352,269.57c0,.14-15.74.26-35.16.26s-35.16-.12-35.16-.26,15.74-.26,35.16-.26S352,269.42,352,269.57Z" style="fill: rgb(255, 255, 255); transform-origin: 316.84px 269.57px;" id="elj982hq440s" class="animable"></path><ellipse cx="401.71" cy="378.9" rx="22.43" ry="22.38" style="fill: rgb(224, 224, 224); transform-origin: 401.71px 378.9px;" id="elkoie8hlqn4" class="animable"></ellipse><path d="M407.85,392.13h-11.8a1.52,1.52,0,0,1-1.52-1.53h0a1.52,1.52,0,0,1,1.52-1.52h11.8a1.52,1.52,0,0,1,1.52,1.52h0A1.52,1.52,0,0,1,407.85,392.13Z" style="fill: rgb(38, 50, 56); transform-origin: 401.95px 390.605px;" id="els3ht3ovdyo" class="animable"></path><rect x="401.58" y="364.35" width="1.04" height="5.24" style="fill: rgb(38, 50, 56); transform-origin: 402.1px 366.97px;" id="elorxtjvjh4d" class="animable"></rect><circle cx="386.81" cy="382.26" r="3.04" style="fill: #3C55C8; transform-origin: 386.81px 382.26px;" id="elxay523axit" class="animable"></circle><circle cx="417.55" cy="382.05" r="3.04" style="fill: #3C55C8; transform-origin: 417.55px 382.05px;" id="elfrknh1ti9ps" class="animable"></circle><path d="M402.55,368.49s12.38-.15,14.34,10.57-8.51,10.93-11.52,11.13c-1.36.09-4.28.1-6.86.06-5.71-.1-9.74-1.21-11.11-6.5a10,10,0,0,1-.31-1.9C386.73,376.05,390.65,368.2,402.55,368.49Z" style="fill: #3C55C8; transform-origin: 402.1px 379.377px;" id="elx2g8eqvssic" class="animable"></path><path d="M393.57,384.82l18,.28a3.42,3.42,0,0,0,3.47-3.36h0a3.42,3.42,0,0,0-3.37-3.46l-18-.29a3.42,3.42,0,0,0-3.47,3.36h0A3.42,3.42,0,0,0,393.57,384.82Z" style="fill: rgb(38, 50, 56); transform-origin: 402.62px 381.545px;" id="el3a7g3gf98td" class="animable"></path><path d="M407.83,381.37A1.1,1.1,0,0,0,410,381a1.1,1.1,0,1,0-2.15.42Z" style="fill: rgb(255, 255, 255); transform-origin: 408.911px 381.148px;" id="eltrmya3ey7w" class="animable"></path><path d="M395.26,381.17a1.1,1.1,0,1,0,.87-1.29A1.1,1.1,0,0,0,395.26,381.17Z" style="fill: rgb(255, 255, 255); transform-origin: 396.34px 380.96px;" id="elxpwlfm8btp" class="animable"></path><path d="M403.81,364.24a1.71,1.71,0,1,1-1.71-1.71A1.71,1.71,0,0,1,403.81,364.24Z" style="fill: #3C55C8; transform-origin: 402.1px 364.24px;" id="el38bn2e3us1c" class="animable"></path><path d="M404.68,380.86s.07.09.11.27a1.81,1.81,0,0,1-.07.76,2.34,2.34,0,0,1-.6,1,2.12,2.12,0,0,1-1.29.61,2.15,2.15,0,0,1-1.38-.36,2.42,2.42,0,0,1-.77-.85,1.86,1.86,0,0,1-.2-.74c0-.18,0-.28.06-.28s.1.38.43.84a2.4,2.4,0,0,0,.71.66,2,2,0,0,0,1.11.26,1.84,1.84,0,0,0,1-.46,2.37,2.37,0,0,0,.59-.77C404.64,381.26,404.6,380.87,404.68,380.86Z" style="fill: rgb(255, 255, 255); transform-origin: 402.642px 382.184px;" id="elekrvsv2k4hl" class="animable"></path><path d="M416.87,378.71s0,.1.09.27a2.49,2.49,0,0,1,.1.32c0,.12.07.26.1.42a9.9,9.9,0,0,1,.16,1.13,9.45,9.45,0,0,1,0,1.4,8.82,8.82,0,0,1-.23,1.38,7.73,7.73,0,0,1-.36,1.09,4,4,0,0,1-.17.4,2.09,2.09,0,0,1-.15.3l-.14.24a1.19,1.19,0,0,1,.11-.26c0-.08.08-.18.13-.3s.11-.25.16-.4a8,8,0,0,0,.33-1.09,10.12,10.12,0,0,0,.23-1.36,10.89,10.89,0,0,0,0-1.39,9.46,9.46,0,0,0-.14-1.12,3.57,3.57,0,0,0-.09-.43c0-.13-.05-.23-.07-.32A.93.93,0,0,1,416.87,378.71Z" style="fill: rgb(38, 50, 56); transform-origin: 416.808px 382.185px;" id="elicupz8cfepc" class="animable"></path><path d="M387.54,378.78a1.36,1.36,0,0,0-.1.27c0,.08-.06.19-.1.31s-.07.27-.1.43a8,8,0,0,0-.15,1.13,9.39,9.39,0,0,0,0,1.4,9,9,0,0,0,.23,1.38,7.73,7.73,0,0,0,.36,1.09c.05.15.12.28.17.4s.11.22.15.3l.14.24a1,1,0,0,0-.11-.26c0-.08-.08-.18-.13-.3s-.11-.25-.16-.41a8.26,8.26,0,0,1-.33-1.08,10.28,10.28,0,0,1-.23-1.37,10.76,10.76,0,0,1,0-1.38,9.94,9.94,0,0,1,.14-1.13,3.38,3.38,0,0,1,.09-.42c0-.13.05-.24.07-.32S387.54,378.78,387.54,378.78Z" style="fill: rgb(38, 50, 56); transform-origin: 387.602px 382.255px;" id="el7so88cpi7ok" class="animable"></path><path d="M390.21,398.12s3.68-3.59,11.37-3.59,11.63,3.59,11.63,3.59A22.26,22.26,0,0,1,390.21,398.12Z" style="fill: #3C55C8; transform-origin: 401.71px 397.925px;" id="elzmaif3jvoh" class="animable"></path><path d="M279,401.72h76.44a6.86,6.86,0,0,0,6.87-6.87V372.67l8.43-7.48H279a6.87,6.87,0,0,0-6.87,6.87v22.79A6.86,6.86,0,0,0,279,401.72Z" style="fill: rgb(235, 235, 235); transform-origin: 321.435px 383.455px;" id="eluabnzaux5n" class="animable"></path><path d="M279,436.41h76.44a6.87,6.87,0,0,0,6.87-6.88v-7.35l8.43-7.48H279a6.87,6.87,0,0,0-6.87,6.87v8A6.87,6.87,0,0,0,279,436.41Z" style="fill: rgb(235, 235, 235); transform-origin: 321.435px 425.555px;" id="el2hrqv7p5fcs" class="animable"></path><path d="M352,376c0,.15-15.74.26-35.16.26s-35.16-.11-35.16-.26,15.74-.26,35.16-.26S352,375.89,352,376Z" style="fill: rgb(255, 255, 255); transform-origin: 316.84px 376px;" id="eljovzglciwpr" class="animable"></path><path d="M352,382c0,.14-15.74.26-35.16.26s-35.16-.12-35.16-.26,15.74-.26,35.16-.26S352,381.83,352,382Z" style="fill: rgb(255, 255, 255); transform-origin: 316.84px 382px;" id="el9ayyt80s2ia" class="animable"></path><path d="M352,387.91c0,.14-15.74.26-35.16.26s-35.16-.12-35.16-.26,15.74-.26,35.16-.26S352,387.76,352,387.91Z" style="fill: rgb(255, 255, 255); transform-origin: 316.84px 387.91px;" id="ely1wslg3ltpb" class="animable"></path><path d="M352,393.85c0,.14-15.74.26-35.16.26s-35.16-.12-35.16-.26,15.74-.26,35.16-.26S352,393.7,352,393.85Z" style="fill: rgb(255, 255, 255); transform-origin: 316.84px 393.85px;" id="elyu9aua53hzr" class="animable"></path><path d="M352.24,425.87c0,.14-15.58.26-34.79.26s-34.8-.12-34.8-.26,15.58-.26,34.8-.26S352.24,425.72,352.24,425.87Z" style="fill: rgb(255, 255, 255); transform-origin: 317.445px 425.87px;" id="elrsl6xt2pjao" class="animable"></path></g><g id="freepik--Plant--inject-93" class="animable" style="transform-origin: 102.466px 438.46px;"><path d="M96.44,411.39a10.28,10.28,0,0,1,6.47,4.81,18.34,18.34,0,0,1,2.39,7.87c.51,5.32-1.34,11.19-3.64,16-5.19-2.9-7.6-9.35-8.62-12.7-1.61-5.29-1.31-15.84,3.4-16" style="fill: rgb(69, 90, 100); transform-origin: 98.7718px 425.72px;" id="elfnmgqkij85m" class="animable"></path><path d="M108.56,447.59a8.77,8.77,0,0,1,1-8.75,11.62,11.62,0,0,1,7.86-4.41,4.94,4.94,0,0,1,4,.87,3.75,3.75,0,0,1,.84,3.72,7.65,7.65,0,0,1-2.18,3.3c-3.29,3.18-7.06,5.65-11.62,5.27" style="fill: rgb(69, 90, 100); transform-origin: 115.133px 440.973px;" id="elnjebvjtf9w" class="animable"></path><path d="M106.32,464.72a5.66,5.66,0,0,1-.07-1.1c0-.78,0-1.79-.08-3a30.59,30.59,0,0,1,1-9.85,18.82,18.82,0,0,1,5.13-8.43,12.8,12.8,0,0,1,2.45-1.77,6.72,6.72,0,0,1,.73-.36.75.75,0,0,1,.27-.1,20.44,20.44,0,0,0-3.26,2.43,19.41,19.41,0,0,0-5,8.34,32.94,32.94,0,0,0-1.13,9.74c0,1.27,0,2.29,0,3A7.51,7.51,0,0,1,106.32,464.72Z" style="fill: rgb(38, 50, 56); transform-origin: 110.931px 452.415px;" id="elsavtxlbfqo" class="animable"></path><path d="M96.92,419.45a2.53,2.53,0,0,1,.15.45q.15.51.36,1.32c.31,1.15.74,2.82,1.24,4.89,1,4.14,2.34,9.88,3.66,16.24s2.38,12.16,3.09,16.36c.35,2.1.62,3.8.8,5,.08.56.14,1,.19,1.36a2.42,2.42,0,0,1,0,.48,3.23,3.23,0,0,1-.12-.47c-.07-.35-.15-.79-.26-1.35-.23-1.21-.54-2.9-.92-4.95-.78-4.19-1.88-10-3.2-16.33s-2.6-12.1-3.54-16.25c-.47-2-.85-3.71-1.12-4.92-.12-.55-.22-1-.29-1.34A2.12,2.12,0,0,1,96.92,419.45Z" style="fill: rgb(38, 50, 56); transform-origin: 101.67px 442.5px;" id="ell1ze5u0ohj" class="animable"></path><path d="M101.66,452.36A20.57,20.57,0,0,0,87.56,440c-1.61-.39-3.61-.44-4.59.9s-.29,3.24.62,4.63a17.56,17.56,0,0,0,18,7.33" style="fill: rgb(69, 90, 100); transform-origin: 92.0762px 446.484px;" id="eluted59gz3mk" class="animable"></path><path d="M89.32,444.73a6.16,6.16,0,0,1,1,.21,11.35,11.35,0,0,1,1.17.34c.44.16,1,.3,1.51.55s1.16.49,1.77.83a18.09,18.09,0,0,1,1.94,1.14,22.29,22.29,0,0,1,3.93,3.32,22.69,22.69,0,0,1,3,4.17,20.41,20.41,0,0,1,1,2,18.24,18.24,0,0,1,.67,1.84c.2.56.28,1.1.4,1.56a10.85,10.85,0,0,1,.22,1.2,6,6,0,0,1,.1,1c-.09,0-.25-1.46-1-3.71a18,18,0,0,0-.69-1.79,20.41,20.41,0,0,0-1-2,23.22,23.22,0,0,0-3-4.08,24.29,24.29,0,0,0-3.84-3.29c-.66-.42-1.28-.83-1.9-1.14a17.32,17.32,0,0,0-1.73-.86C90.74,445.14,89.29,444.81,89.32,444.73Z" style="fill: rgb(38, 50, 56); transform-origin: 97.6748px 453.81px;" id="eleagv8vznxgp" class="animable"></path></g><g id="freepik--speech-bubble--inject-93" class="animable" style="transform-origin: 83.1932px 119.16px;"><path d="M121.1,151.7l-3.7-11.55a40.18,40.18,0,1,0-9.62,10.7l0,0Z" style="fill: rgb(250, 250, 250); transform-origin: 83.1934px 119.071px;" id="elc9lfvibf49" class="animable"></path><path d="M121.1,151.7l-.84,0-2.54-.13-10-.55a.11.11,0,0,1-.11-.12.14.14,0,0,1,0-.06l0,0,.16.16a40.07,40.07,0,0,1-24.31,8.49,45,45,0,0,1-6.65-.53,40.08,40.08,0,0,1-25.7-15.33A40.71,40.71,0,0,1,43.9,128a39.65,39.65,0,0,1,.16-18.28c.19-.76.39-1.53.59-2.29s.53-1.5.79-2.25a22.44,22.44,0,0,1,.88-2.23c.34-.72.69-1.44,1-2.17a17.46,17.46,0,0,1,1.18-2.11l1.27-2.08,1.46-2,.74-1c.25-.32.54-.61.81-.92A40,40,0,0,1,68.75,81.53,41.2,41.2,0,0,1,87.16,79a40.15,40.15,0,0,1,16.61,5.48,40.28,40.28,0,0,1,18.31,24.1,44.63,44.63,0,0,1,1.24,6.6,52.93,52.93,0,0,1,.11,6.26,39.91,39.91,0,0,1-5.94,18.76v-.09c1.18,3.76,2.08,6.66,2.7,8.64.3,1,.52,1.69.68,2.2l.22.74s-.1-.27-.27-.77l-.73-2.21c-.64-2-1.59-4.82-2.81-8.53a.13.13,0,0,1,0-.09,39.89,39.89,0,0,0,5.79-18.67,52,52,0,0,0-.14-6.2,43.7,43.7,0,0,0-1.25-6.54A40,40,0,0,0,87.12,79.51,40.7,40.7,0,0,0,68.94,82,39.6,39.6,0,0,0,53.21,93c-.26.31-.55.59-.8.91l-.73,1-1.44,1.93L49,98.9A17.93,17.93,0,0,0,47.82,101c-.34.71-.68,1.43-1,2.14a21.79,21.79,0,0,0-.86,2.2c-.26.74-.57,1.47-.79,2.22s-.39,1.51-.58,2.26a39.35,39.35,0,0,0-.18,18A39.84,39.84,0,0,0,77,158.51a45.64,45.64,0,0,0,6.59.55,39.35,39.35,0,0,0,6.15-.51,40.12,40.12,0,0,0,18-7.79.11.11,0,0,1,.16,0,.12.12,0,0,1,0,.14l0,0-.08-.18,9.88.68,2.56.18Z" style="fill: rgb(38, 50, 56); transform-origin: 83.1932px 119.16px;" id="elx1te5phzog9" class="animable"></path><path d="M71.94,119.14a4.07,4.07,0,1,1-4.07-4.07A4.08,4.08,0,0,1,71.94,119.14Z" style="fill: rgb(38, 50, 56); transform-origin: 67.87px 119.14px;" id="el241si5cr6mq" class="animable"></path><path d="M88.24,119.14a4.07,4.07,0,1,1-4.07-4.07A4.08,4.08,0,0,1,88.24,119.14Z" style="fill: rgb(38, 50, 56); transform-origin: 84.17px 119.14px;" id="ellttsrkwvpoo" class="animable"></path><path d="M104.5,117.11a4.07,4.07,0,1,1-5.57-1.49A4.07,4.07,0,0,1,104.5,117.11Z" style="fill: rgb(38, 50, 56); transform-origin: 100.973px 119.14px;" id="el666lsinhiav" class="animable"></path></g><g id="freepik--Character--inject-93" class="animable" style="transform-origin: 170.616px 268.261px;"><path d="M106.12,299,64,294.64,46.16,254.15,32.3,257.76S42.54,300.55,54,307.18,104.61,315,104.61,315Z" style="fill: #3C55C8; transform-origin: 69.21px 284.575px;" id="eltn54hpidnw" class="animable"></path><g id="el5m58nm4ec1s"><circle cx="114.55" cy="307.18" r="18.68" style="fill: rgb(38, 50, 56); transform-origin: 114.55px 307.18px; transform: rotate(-48.37deg);" class="animable" id="eldk0jhdx96cd"></circle></g><path d="M114.55,325.88a18.71,18.71,0,1,1,13.23-5.48A18.59,18.59,0,0,1,114.55,325.88Zm0-37.36A18.66,18.66,0,1,0,127.74,294,18.54,18.54,0,0,0,114.55,288.52Z" style="fill: rgb(38, 50, 56); transform-origin: 114.55px 307.17px;" id="el61yr6h14ddf" class="animable"></path><g id="elbjrp7rzuaab"><circle cx="56.95" cy="296.76" r="14.01" style="fill: rgb(38, 50, 56); transform-origin: 56.95px 296.76px; transform: rotate(-13.5deg);" class="animable" id="el9r444mo2mau"></circle></g><g id="eln9dw7azmjul"><circle cx="38.22" cy="249.33" r="11.45" style="fill: rgb(38, 50, 56); transform-origin: 38.22px 249.33px; transform: rotate(-45deg);" class="animable" id="elf7a8mzb7wxk"></circle></g><g id="eldesu9718uhr"><path d="M45.66,241.68H58a0,0,0,0,1,0,0v5.27a0,0,0,0,1,0,0H45.66a2.45,2.45,0,0,1-2.45-2.45v-.36A2.45,2.45,0,0,1,45.66,241.68Z" style="fill: rgb(38, 50, 56); transform-origin: 50.605px 244.315px; transform: rotate(139.82deg);" class="animable" id="eljx5nm8ltj"></path></g><g id="elo2jl45m8dl"><path d="M36.52,230.85h12a.35.35,0,0,1,.35.35v4.56a.35.35,0,0,1-.35.35h-12a2.45,2.45,0,0,1-2.45-2.45v-.36A2.45,2.45,0,0,1,36.52,230.85Z" style="fill: rgb(38, 50, 56); transform-origin: 41.47px 233.48px; transform: rotate(90deg);" class="animable" id="elbcptkl8daut"></path></g><g id="el1hnsmxhbmzz"><path d="M29.17,231.36h12a.35.35,0,0,1,.35.35v4.56a.35.35,0,0,1-.35.35h-12a2.45,2.45,0,0,1-2.45-2.45v-.36a2.45,2.45,0,0,1,2.45-2.45Z" style="fill: rgb(38, 50, 56); transform-origin: 34.12px 233.99px; transform: rotate(77.39deg);" class="animable" id="el6i0pv37pv4"></path></g><g id="el2b2yze28c9n"><path d="M21.72,234.48h12a.35.35,0,0,1,.35.35v4.56a.35.35,0,0,1-.35.35h-12a2.45,2.45,0,0,1-2.45-2.45v-.36a2.45,2.45,0,0,1,2.45-2.45Z" style="fill: rgb(38, 50, 56); transform-origin: 26.67px 237.11px; transform: rotate(60deg);" class="animable" id="elikhfzs3doqm"></path></g><g id="el4yee7tm9e08"><rect x="270.44" y="311.97" width="13.7" height="92.95" style="fill: #3C55C8; transform-origin: 277.29px 358.445px; transform: rotate(156.96deg);" class="animable" id="elep4bptapqap"></rect></g><g id="elf6j95kjgwnn"><circle cx="252.96" cy="309.12" r="18.68" style="fill: rgb(38, 50, 56); transform-origin: 252.96px 309.12px; transform: rotate(-49.73deg);" class="animable" id="elq8plz8fooc"></circle></g><path d="M253,327.84a18.72,18.72,0,0,1-17.9-24.23A18.7,18.7,0,1,1,253,327.84Zm0-37.38a18.66,18.66,0,1,0,17.85,24.16h0a18.67,18.67,0,0,0-12.33-23.32A18.77,18.77,0,0,0,252.94,290.46Z" style="fill: rgb(38, 50, 56); transform-origin: 252.972px 309.14px;" id="elpqi7wejdk6q" class="animable"></path><g id="eljytnse2ory"><circle cx="277.29" cy="361.2" r="14.01" style="fill: rgb(38, 50, 56); transform-origin: 277.29px 361.2px; transform: rotate(-74.47deg);" class="animable" id="elpxtmofr3kz"></circle></g><circle cx="298.41" cy="404.8" r="11.45" style="fill: rgb(38, 50, 56); transform-origin: 298.41px 404.8px;" id="eltolcrxdq9la" class="animable"></circle><g id="elg90vkyj74hc"><path d="M283.32,410.85h12.32a0,0,0,0,1,0,0v5.27a0,0,0,0,1,0,0H283.32a2.45,2.45,0,0,1-2.45-2.45v-.36A2.45,2.45,0,0,1,283.32,410.85Z" style="fill: rgb(38, 50, 56); transform-origin: 288.255px 413.485px; transform: rotate(-58.64deg);" class="animable" id="elr3i5vhd0e1b"></path></g><g id="eltcbn58oj05"><path d="M295.42,418.22h12a.35.35,0,0,1,.35.35v4.56a.35.35,0,0,1-.35.35h-12A2.45,2.45,0,0,1,293,421v-.36A2.45,2.45,0,0,1,295.42,418.22Z" style="fill: rgb(38, 50, 56); transform-origin: 300.385px 420.85px; transform: rotate(-108.46deg);" class="animable" id="eldewjwlyf5mg"></path></g><g id="els7yqjr8l51i"><path d="M302.23,415.42h12a.35.35,0,0,1,.35.35v4.56a.35.35,0,0,1-.35.35h-12a2.45,2.45,0,0,1-2.45-2.45v-.36a2.45,2.45,0,0,1,2.45-2.45Z" style="fill: rgb(38, 50, 56); transform-origin: 307.18px 418.05px; transform: rotate(-121.07deg);" class="animable" id="elkamvlp6hgkp"></path></g><g id="elucypkumtm17"><path d="M308.31,410.1h12a.35.35,0,0,1,.35.35V415a.35.35,0,0,1-.35.35h-12a2.45,2.45,0,0,1-2.45-2.45v-.36A2.45,2.45,0,0,1,308.31,410.1Z" style="fill: rgb(38, 50, 56); transform-origin: 313.26px 412.725px; transform: rotate(-138.46deg);" class="animable" id="elcnt8e1e8m4f"></path></g><path d="M109,287.74s1.35,131.14,74.94,133.7,76.68-132.76,76.68-133.7c0,0-8.69-19.55-75.81-18.79S109,287.74,109,287.74Z" style="fill: #3C55C8; transform-origin: 184.81px 345.202px;" id="el8ctsr8opz9f" class="animable"></path><g id="elmv8m7oibq6p"><rect x="142.96" y="248.88" width="76.9" height="15.77" rx="7.35" style="fill: rgb(38, 50, 56); transform-origin: 181.41px 256.765px; transform: rotate(180deg);" class="animable" id="el6eor6m5oxh"></rect></g><g id="el2j90hqfoy8t"><rect x="178.74" y="120.89" width="5.37" height="27.15" style="fill: rgb(38, 50, 56); transform-origin: 181.425px 134.465px; transform: rotate(180deg);" class="animable" id="el1l9s7odqy6l"></rect></g><g id="elgnpc5qqy2q"><circle cx="259.9" cy="213.5" r="15.78" style="fill: #3C55C8; transform-origin: 259.9px 213.5px; transform: rotate(-13.37deg);" class="animable" id="el9e4iq4r6kbt"></circle></g><g id="eldu87vnh0rhr"><circle cx="100.6" cy="212.46" r="15.78" style="fill: #3C55C8; transform-origin: 100.6px 212.46px; transform: rotate(-12.78deg);" class="animable" id="eltgkq6yc7bwm"></circle></g><path d="M178.3,142.16S114.14,141.39,104,197s44.1,56.61,59.71,57.66c7.07.48,22.21.53,35.57.29,29.58-.51,50.48-6.23,57.59-33.67a51.42,51.42,0,0,0,1.59-9.83C260.33,181.33,240,140.68,178.3,142.16Z" style="fill: #3C55C8; transform-origin: 180.662px 198.606px;" id="elpq2w7e3q889" class="animable"></path><path d="M224.84,226.8l-93.21,1.45a17.69,17.69,0,0,1-18-17.41h0a17.7,17.7,0,0,1,17.42-18l93.21-1.45a17.68,17.68,0,0,1,18,17.41h0A17.69,17.69,0,0,1,224.84,226.8Z" style="fill: rgb(38, 50, 56); transform-origin: 177.945px 209.82px;" id="elklaxu935qhp" class="animable"></path><path d="M151,208.91a5.68,5.68,0,1,1-4.48-6.67A5.68,5.68,0,0,1,151,208.91Z" style="fill: rgb(255, 255, 255); transform-origin: 145.427px 207.814px;" id="el24w1trmp419" class="animable"></path><path d="M216.09,207.87a5.68,5.68,0,1,1-4.48-6.66A5.68,5.68,0,0,1,216.09,207.87Z" style="fill: rgb(255, 255, 255); transform-origin: 210.515px 206.783px;" id="elmmcisx8qv8" class="animable"></path><path d="M206.72,339.82a25.37,25.37,0,1,1-23.46-27.15A25.38,25.38,0,0,1,206.72,339.82Z" style="fill: rgb(38, 50, 56); transform-origin: 181.417px 337.973px;" id="elcouozihx95c" class="animable"></path><path d="M199.85,339.32a18.49,18.49,0,1,1-17.09-19.79A18.48,18.48,0,0,1,199.85,339.32Z" style="fill: rgb(255, 255, 255); transform-origin: 181.41px 337.971px;" id="el6350hhptwgf" class="animable"></path><path d="M190.94,342.68a18.38,18.38,0,0,1-.17-3.05c-.05-1.91-.09-4.64-.09-8l.2.37-9.51-5.55h.53l-9.6,5.39c-.26.44.35-.59.29-.48h0v1.42l0,1.43c0,.94,0,1.88-.05,2.8,0,1.84-.07,3.62-.1,5.34l-.26-.46,9.4,5.74h-.42c2.93-1.58,5.35-2.84,7-3.7a19.44,19.44,0,0,1,2.77-1.3,14.62,14.62,0,0,1-2.4,1.59c-1.62,1-4,2.41-7,4.14l-.21.12-.21-.12-9.52-5.55-.26-.15v-.32q0-2.58.06-5.34c0-.92,0-1.85,0-2.8l0-1.42V331.4h0c-.06.11.55-.91.29-.48l9.63-5.34.28-.15.26.16,9.39,5.74.21.13v.24c-.11,3.46-.22,6.24-.32,8.13A15.32,15.32,0,0,1,190.94,342.68Z" style="fill: #3C55C8; transform-origin: 181.39px 336.955px;" id="el07iio6ccpy7d" class="animable"></path><g id="el5b7cp8okwzm"><circle cx="181.43" cy="120.35" r="8.85" style="fill: #3C55C8; transform-origin: 181.43px 120.35px; transform: rotate(-45deg);" class="animable" id="elo0esz8to56j"></circle></g><path d="M167.29,206.29c.42.05.21,2,1.45,4.67a11.79,11.79,0,0,0,3,4,9.77,9.77,0,0,0,5.33,2.37,9.9,9.9,0,0,0,5.68-1.36,11.84,11.84,0,0,0,3.68-3.35c1.7-2.37,1.85-4.36,2.27-4.33.17,0,.34.5.34,1.44a8.84,8.84,0,0,1-1,3.84,11.8,11.8,0,0,1-4,4.43,10.77,10.77,0,0,1-13.9-1.27,11.73,11.73,0,0,1-3.12-5.08,8.7,8.7,0,0,1-.32-4C166.87,206.72,167.13,206.26,167.29,206.29Z" style="fill: rgb(255, 255, 255); transform-origin: 177.819px 213.127px;" id="elqmzu3zxjzos" class="animable"></path><path d="M252.72,232.2c-.1,0,1.05-1.8,2.16-4.95a53.6,53.6,0,0,0,2.6-12.74,93.84,93.84,0,0,0,.3-13c-.07-1.67-.15-3-.23-4a7,7,0,0,1-.05-1.46,7.82,7.82,0,0,1,.25,1.44c.14.93.28,2.28.4,4a79.05,79.05,0,0,1-.15,13.12,49.61,49.61,0,0,1-2.77,12.82,25.28,25.28,0,0,1-1.7,3.61A8.25,8.25,0,0,1,252.72,232.2Z" style="fill: rgb(38, 50, 56); transform-origin: 255.533px 214.125px;" id="el50gdbl88eq5" class="animable"></path><path d="M104.12,195.14a7.52,7.52,0,0,1-.31,1.43c-.13.45-.27,1-.4,1.66s-.33,1.38-.45,2.21a48.61,48.61,0,0,0-.7,5.83,51.27,51.27,0,0,0,.1,7.18,52.07,52.07,0,0,0,1.16,7.08,48.47,48.47,0,0,0,1.72,5.62c.27.79.58,1.48.83,2.1s.49,1.14.69,1.56a7.9,7.9,0,0,1,.56,1.35,8,8,0,0,1-.74-1.26,16.87,16.87,0,0,1-.77-1.54c-.28-.6-.62-1.29-.91-2.08a42.85,42.85,0,0,1-1.84-5.63,48.46,48.46,0,0,1-1.22-7.16,47.73,47.73,0,0,1-.06-7.25,43.47,43.47,0,0,1,.82-5.87c.15-.83.36-1.56.53-2.21s.33-1.2.48-1.65A9,9,0,0,1,104.12,195.14Z" style="fill: rgb(38, 50, 56); transform-origin: 104.495px 213.15px;" id="elqdtbst3c6rs" class="animable"></path><path d="M108.66,287.63l.38.11,1.12.38,4.26,1.5,3.08,1.1c1.13.38,2.38.74,3.71,1.15,2.67.79,5.68,1.82,9.1,2.62l5.33,1.37c1.86.47,3.82.82,5.84,1.26,4,.92,8.39,1.55,13,2.29a232.19,232.19,0,0,0,30.08,2.15,230.43,230.43,0,0,0,30.08-2.15c4.58-.74,8.94-1.36,13-2.29,2-.43,4-.78,5.84-1.25l5.34-1.37c3.41-.8,6.42-1.83,9.09-2.62,1.33-.41,2.58-.77,3.71-1.15l3.08-1.1,4.26-1.5,1.12-.38a2,2,0,0,1,.39-.11l-.37.16-1.1.43-4.23,1.59L251.62,291c-1.12.39-2.37.76-3.7,1.19-2.67.82-5.67,1.87-9.09,2.7l-5.34,1.4c-1.85.48-3.82.84-5.84,1.29-4,.94-8.4,1.58-13,2.34a226.13,226.13,0,0,1-30.15,2.19,227.33,227.33,0,0,1-30.14-2.2c-4.59-.75-9-1.4-13-2.34-2-.45-4-.81-5.84-1.29l-5.34-1.4c-3.42-.83-6.42-1.88-9.09-2.7-1.33-.43-2.57-.8-3.7-1.19l-3.07-1.15-4.23-1.59-1.1-.43A2,2,0,0,1,108.66,287.63Z" style="fill: rgb(38, 50, 56); transform-origin: 184.565px 294.87px;" id="eleasow3bjl8d" class="animable"></path><g id="elj8ua0hcndwh"><g style="opacity: 0.3; transform-origin: 184.81px 285.753px;" class="animable" id="eloq2s7t7gt5n"><path d="M109,287.74s8.69-18,75.81-18.79,75.81,18.79,75.81,18.79S192.88,321.13,109,287.74Z" id="el2f2fgs5jmme" class="animable" style="transform-origin: 184.81px 285.753px;"></path></g></g><path d="M170.17,146.32a1.22,1.22,0,0,1-.23,0l-.67.07c-.6.06-1.48.08-2.61.21a71.11,71.11,0,0,0-9.47,1.57,67.92,67.92,0,0,0-40,26.58,70.21,70.21,0,0,0-10.44,21.3c-.35,1.08-.54,1.94-.71,2.51l-.19.66a1,1,0,0,1-.08.22.67.67,0,0,1,0-.23c0-.18.08-.4.14-.67.14-.58.29-1.45.61-2.55a63.44,63.44,0,0,1,3.2-9.09,68.36,68.36,0,0,1,19-25.25,68.37,68.37,0,0,1,28.39-13.84,63,63,0,0,1,9.53-1.41c1.14-.1,2-.09,2.62-.12h.68C170.1,146.3,170.17,146.31,170.17,146.32Z" style="fill: rgb(255, 255, 255); transform-origin: 137.965px 172.86px;" id="ely2tq64lakts" class="animable"></path><path d="M107.4,223.3a7.71,7.71,0,0,1-.92-2,28.53,28.53,0,0,1-1.63-10.42,7,7,0,0,1,.26-2.18c.16,0-.06,3.34.58,7.38S107.55,223.24,107.4,223.3Z" style="fill: rgb(255, 255, 255); transform-origin: 106.125px 216px;" id="el85y91oy9ci8" class="animable"></path><path d="M90.57,218.13s-.23-.16-.54-.54a9.17,9.17,0,0,1-1.13-1.75,11.38,11.38,0,0,1,1.71-12.9,8.87,8.87,0,0,1,1.55-1.4,2.16,2.16,0,0,1,.66-.38c.06.08-.84.69-1.93,2a11.8,11.8,0,0,0-1.66,12.5C89.93,217.25,90.64,218.07,90.57,218.13Z" style="fill: rgb(255, 255, 255); transform-origin: 90.2267px 209.645px;" id="elanlftcji3p5" class="animable"></path><path d="M182,114.18a13.32,13.32,0,0,0-2.35-.05,6.13,6.13,0,0,0-5.24,8.16,13.12,13.12,0,0,0,1,2.11s-.2-.12-.48-.44a5.4,5.4,0,0,1-.9-1.55,6.28,6.28,0,0,1,5.56-8.65,5.46,5.46,0,0,1,1.78.17C181.82,114,182,114.15,182,114.18Z" style="fill: rgb(255, 255, 255); transform-origin: 177.782px 119.073px;" id="elpz9cgaxtei" class="animable"></path><path d="M269.16,206c-.11.12-1.66-1.37-4-2.49s-4.47-1.45-4.45-1.61a9.2,9.2,0,0,1,4.67,1.14A9.06,9.06,0,0,1,269.16,206Z" style="fill: rgb(255, 255, 255); transform-origin: 264.935px 203.952px;" id="elmnkdstmqwc" class="animable"></path><path d="M132,381.07a1.25,1.25,0,0,1-.12-.19l-.33-.59c-.3-.57-.7-1.33-1.22-2.3-.26-.5-.54-1.06-.86-1.66l-.94-2c-.68-1.45-1.44-3.1-2.19-5-.38-.93-.78-1.91-1.2-2.92s-.78-2.11-1.19-3.22c-.86-2.21-1.59-4.64-2.44-7.16-1.57-5.1-3.11-10.75-4.46-16.75s-2.33-11.79-3.13-17.06-1.32-10-1.64-14.06c-.19-2-.31-3.82-.41-5.42s-.19-3-.22-4.1-.06-1.95-.09-2.59v-.67a.82.82,0,0,1,0-.23.77.77,0,0,1,0,.23l.06.67c0,.63.11,1.5.18,2.58s.17,2.5.31,4.09.27,3.41.49,5.41c.36,4,1,8.76,1.75,14s1.84,11,3.16,17,2.87,11.64,4.4,16.73c.85,2.52,1.56,4.94,2.4,7.15.4,1.12.78,2.19,1.16,3.22l1.16,2.94c.72,1.87,1.46,3.53,2.12,5l.9,2c.29.61.57,1.17.82,1.68l1.12,2.34.28.61A.77.77,0,0,1,132,381.07Z" style="fill: rgb(255, 255, 255); transform-origin: 121.776px 338.11px;" id="elyv3z7t0l4i" class="animable"></path><path d="M92.87,299.54a49.89,49.89,0,0,1-7.31-.26,51.9,51.9,0,0,1-7.27-.77,49.89,49.89,0,0,1,7.31.26A51.65,51.65,0,0,1,92.87,299.54Z" style="fill: rgb(255, 255, 255); transform-origin: 85.58px 299.025px;" id="elnupz7tn599" class="animable"></path><path d="M55.25,278.19a54.11,54.11,0,0,1-3.81-6.47A54,54,0,0,1,48.1,265a54.59,54.59,0,0,1,3.8,6.48A52.8,52.8,0,0,1,55.25,278.19Z" style="fill: rgb(255, 255, 255); transform-origin: 51.675px 271.595px;" id="elwoumz8jucr" class="animable"></path><path d="M167.5,412.6a5.86,5.86,0,0,1-1.17-.14,26,26,0,0,1-3.13-.76,33.86,33.86,0,0,1-4.46-1.71,38,38,0,0,1-5.06-2.94,37,37,0,0,1-4.48-3.77,32.7,32.7,0,0,1-3.12-3.62,23.39,23.39,0,0,1-1.77-2.69,5.19,5.19,0,0,1-.53-1.05c.08-.05.92,1.4,2.59,3.52a37.29,37.29,0,0,0,3.17,3.5,36.59,36.59,0,0,0,9.41,6.62,39,39,0,0,0,4.36,1.79C165.87,412.21,167.52,412.5,167.5,412.6Z" style="fill: rgb(255, 255, 255); transform-origin: 155.64px 404.259px;" id="el3gktdaqolaq" class="animable"></path><path d="M182.84,366.34a4.85,4.85,0,0,1-.7.07,18.35,18.35,0,0,1-2,.06,26.82,26.82,0,0,1-7.33-1.19,32.23,32.23,0,0,1-4.78-1.92,31.09,31.09,0,0,1-5-3.21,26.88,26.88,0,0,1-10.38-23.9,30.88,30.88,0,0,1,1.05-5.82,30.24,30.24,0,0,1,1.85-4.8,26.61,26.61,0,0,1,4.14-6.17,17.79,17.79,0,0,1,1.42-1.44,4.92,4.92,0,0,1,.53-.46s-.66.71-1.8,2a28.08,28.08,0,0,0-4,6.2,28.95,28.95,0,0,0-2.76,10.49,26.69,26.69,0,0,0,10.2,23.49,30.54,30.54,0,0,0,4.86,3.2,31,31,0,0,0,4.69,2,28,28,0,0,0,7.23,1.33C181.87,366.34,182.84,366.28,182.84,366.34Z" style="fill: rgb(255, 255, 255); transform-origin: 167.683px 342.018px;" id="el8wq76g6otgn" class="animable"></path><path d="M61.77,287.59c0,.08-.77-.29-2-.58a11.16,11.16,0,0,0-9.46,2.27c-1,.83-1.48,1.49-1.55,1.44A4.62,4.62,0,0,1,50,289a10.35,10.35,0,0,1,9.79-2.34A4.8,4.8,0,0,1,61.77,287.59Z" style="fill: rgb(255, 255, 255); transform-origin: 55.265px 288.499px;" id="el18err3a6vkg" class="animable"></path><path d="M209.44,188.16c0,.14-12.28.26-27.42.26s-27.43-.12-27.43-.26,12.28-.26,27.43-.26S209.44,188,209.44,188.16Z" style="fill: rgb(255, 255, 255); transform-origin: 182.015px 188.16px;" id="el85r1e7t2nfm" class="animable"></path><path d="M162.64,250.69a1.88,1.88,0,0,1-.46.07l-1.34.12c-.58.05-1.29.09-2.12.11s-1.77.06-2.81,0c-2.09,0-4.57-.15-7.32-.44a81.16,81.16,0,0,1-8.85-1.53,80.12,80.12,0,0,1-8.6-2.58,71.11,71.11,0,0,1-6.74-2.87c-1-.44-1.77-.9-2.5-1.29s-1.35-.74-1.85-1l-1.15-.7a2.09,2.09,0,0,1-.38-.27s.16,0,.43.18l1.2.61c.51.28,1.14.61,1.88,1s1.58.79,2.53,1.21c1.88.88,4.17,1.82,6.75,2.75a78.88,78.88,0,0,0,17.34,4.08c2.72.32,5.19.5,7.26.55,1,.06,2,0,2.81,0s1.53,0,2.11,0h1.34A1.43,1.43,0,0,1,162.64,250.69Z" style="fill: rgb(255, 255, 255); transform-origin: 140.58px 245.666px;" id="elnqnosqjxnr" class="animable"></path><path d="M242.47,295.75a.86.86,0,0,1-.24.11l-.72.27-2.78,1c-1.21.44-2.69.95-4.44,1.46s-3.72,1.17-5.95,1.73l-3.48.92c-1.21.31-2.49.57-3.8.88-2.62.63-5.46,1.13-8.44,1.7a177.48,177.48,0,0,1-39.33,2.41c-3-.19-5.91-.34-8.59-.65-1.34-.14-2.64-.24-3.88-.41l-3.57-.49c-2.28-.27-4.32-.68-6.11-1s-3.34-.62-4.59-.91l-2.88-.64-.75-.18a.9.9,0,0,1-.25-.08,1.62,1.62,0,0,1,.27,0l.75.13,2.9.55c1.26.25,2.8.54,4.6.81s3.83.66,6.11.91l3.56.45c1.24.16,2.54.25,3.88.38,2.67.29,5.55.42,8.57.6,6.05.25,12.7.26,19.68-.15s13.57-1.28,19.54-2.26c3-.55,5.82-1,8.44-1.64,1.31-.3,2.59-.55,3.8-.85l3.48-.89c2.23-.53,4.2-1.15,5.95-1.65s3.25-1,4.46-1.37l2.81-.9.74-.22Z" style="fill: rgb(255, 255, 255); transform-origin: 192.57px 301.101px;" id="elfvcsqr50khv" class="animable"></path></g><defs>     <filter id="active" height="200%">         <feMorphology in="SourceAlpha" result="DILATED" operator="dilate" radius="2"></feMorphology>                <feFlood flood-color="#32DFEC" flood-opacity="1" result="PINK"></feFlood>        <feComposite in="PINK" in2="DILATED" operator="in" result="OUTLINE"></feComposite>        <feMerge>            <feMergeNode in="OUTLINE"></feMergeNode>            <feMergeNode in="SourceGraphic"></feMergeNode>        </feMerge>    </filter>    <filter id="hover" height="200%">        <feMorphology in="SourceAlpha" result="DILATED" operator="dilate" radius="2"></feMorphology>                <feFlood flood-color="#ff0000" flood-opacity="0.5" result="PINK"></feFlood>        <feComposite in="PINK" in2="DILATED" operator="in" result="OUTLINE"></feComposite>        <feMerge>            <feMergeNode in="OUTLINE"></feMergeNode>            <feMergeNode in="SourceGraphic"></feMergeNode>        </feMerge>            <feColorMatrix type="matrix" values="0   0   0   0   0                0   1   0   0   0                0   0   0   0   0                0   0   0   1   0 "></feColorMatrix>    </filter></defs></svg>